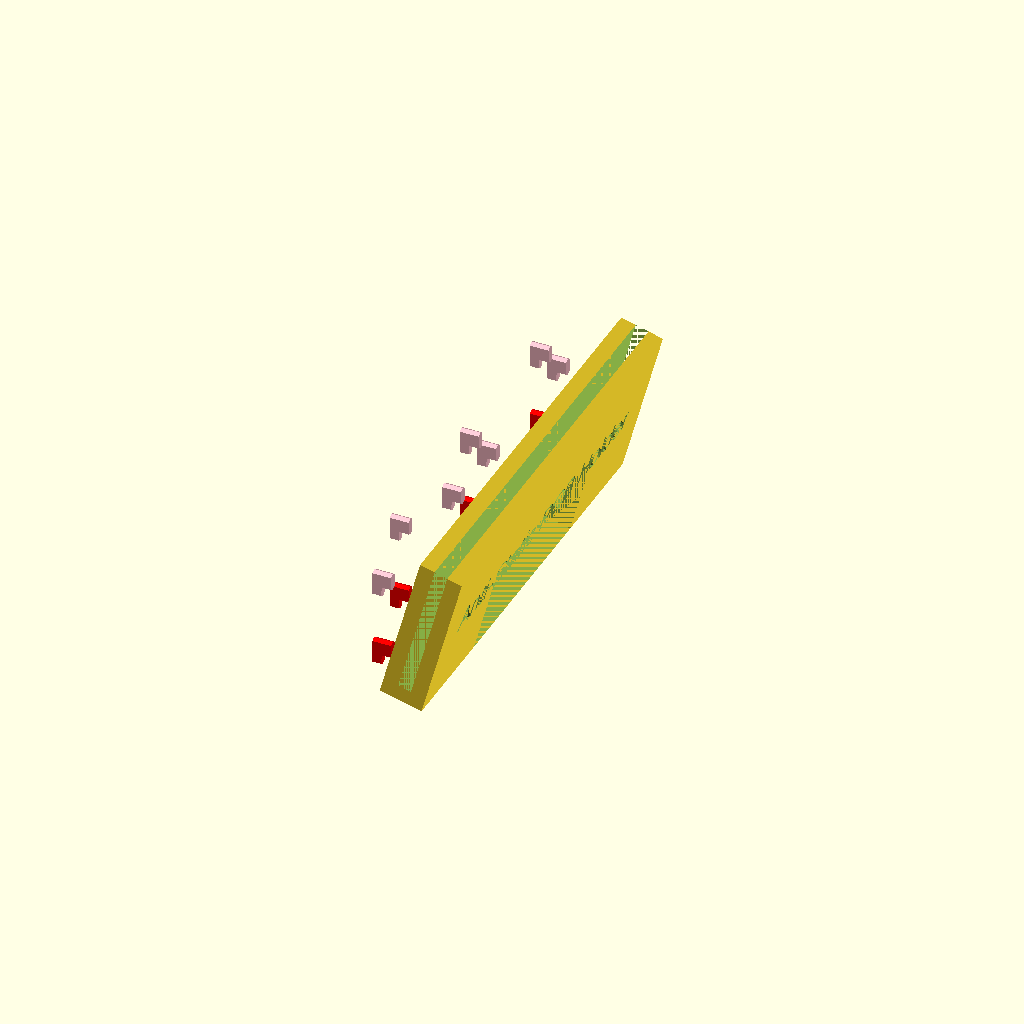
Cell 1: the model at its default parameters.
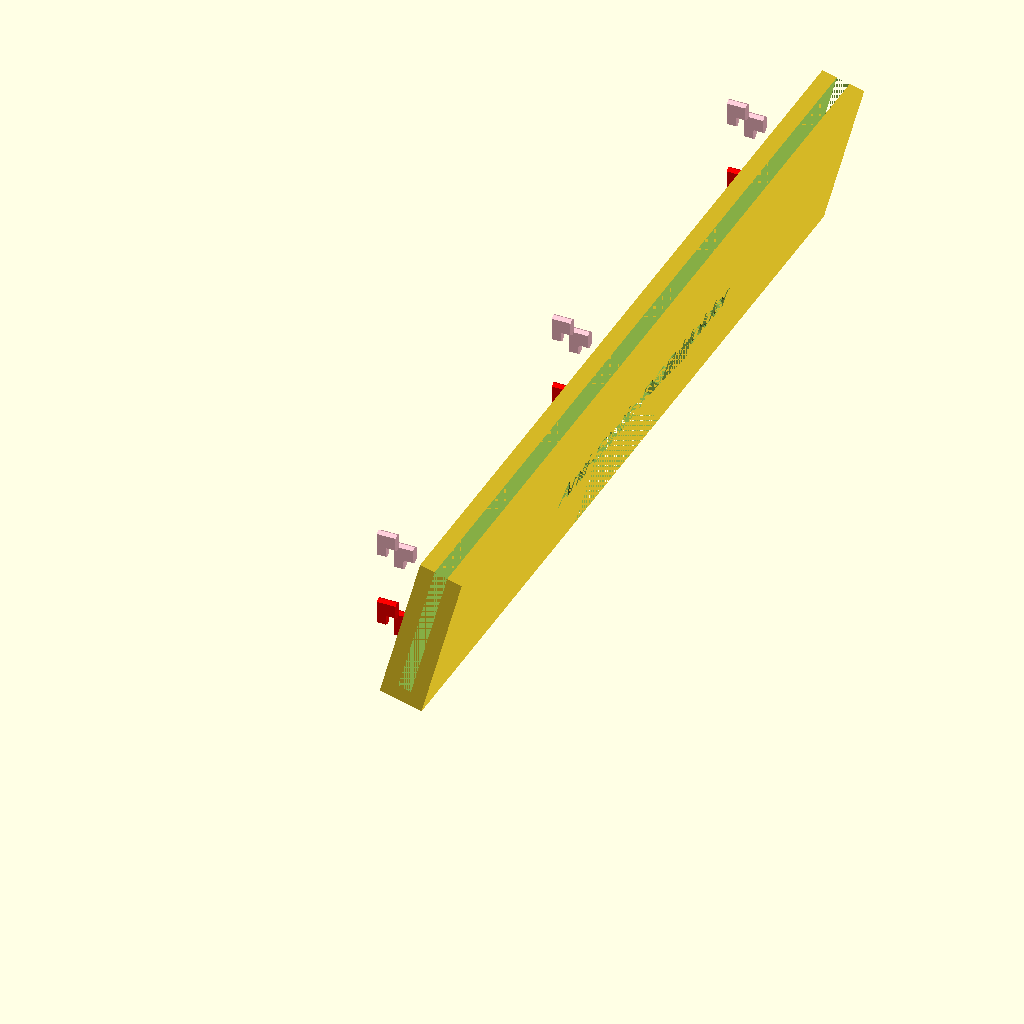
Cell 2 — WIDTH set to 460, the other parameters unchanged.
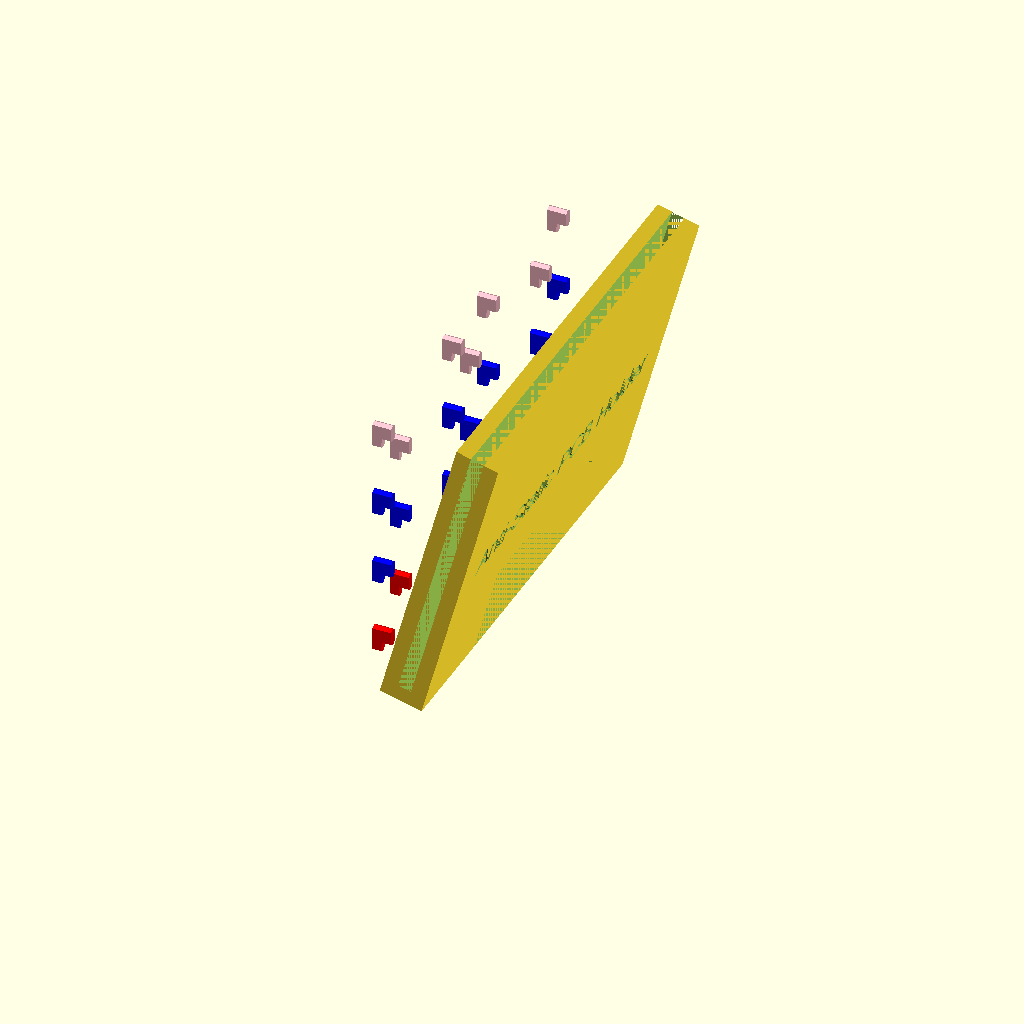
Cell 3 — HEIGHT set to 150, the other parameters unchanged.
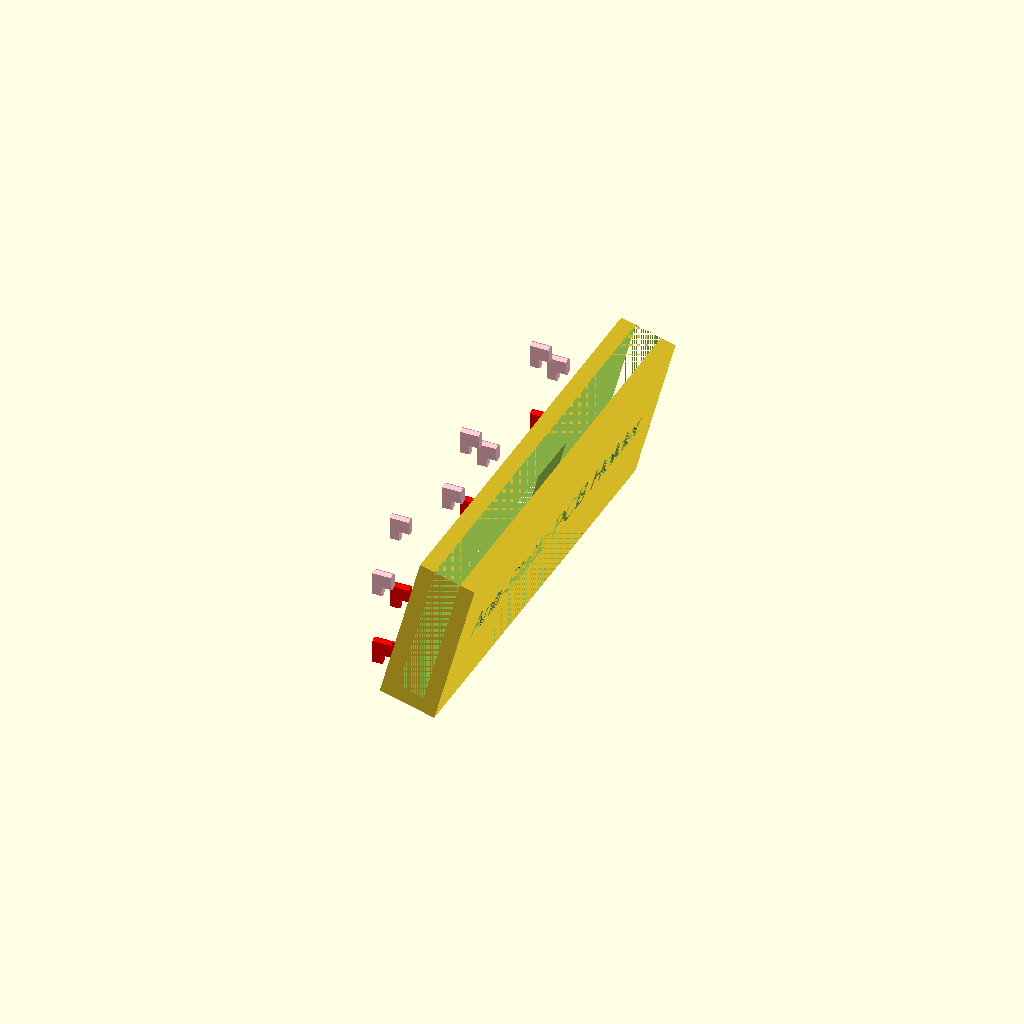
Cell 4: GAP = 14 (everything else at default).
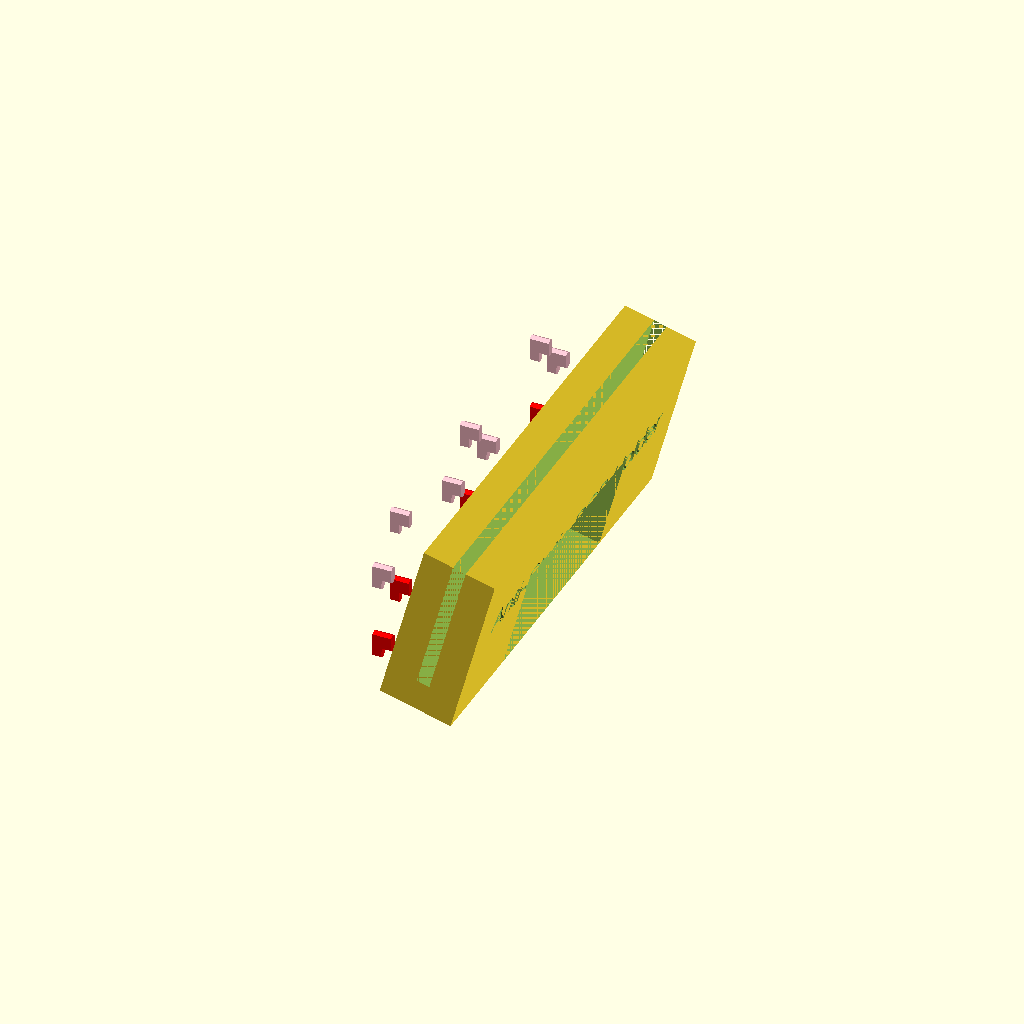
Cell 5: the same model with WALL = 16.
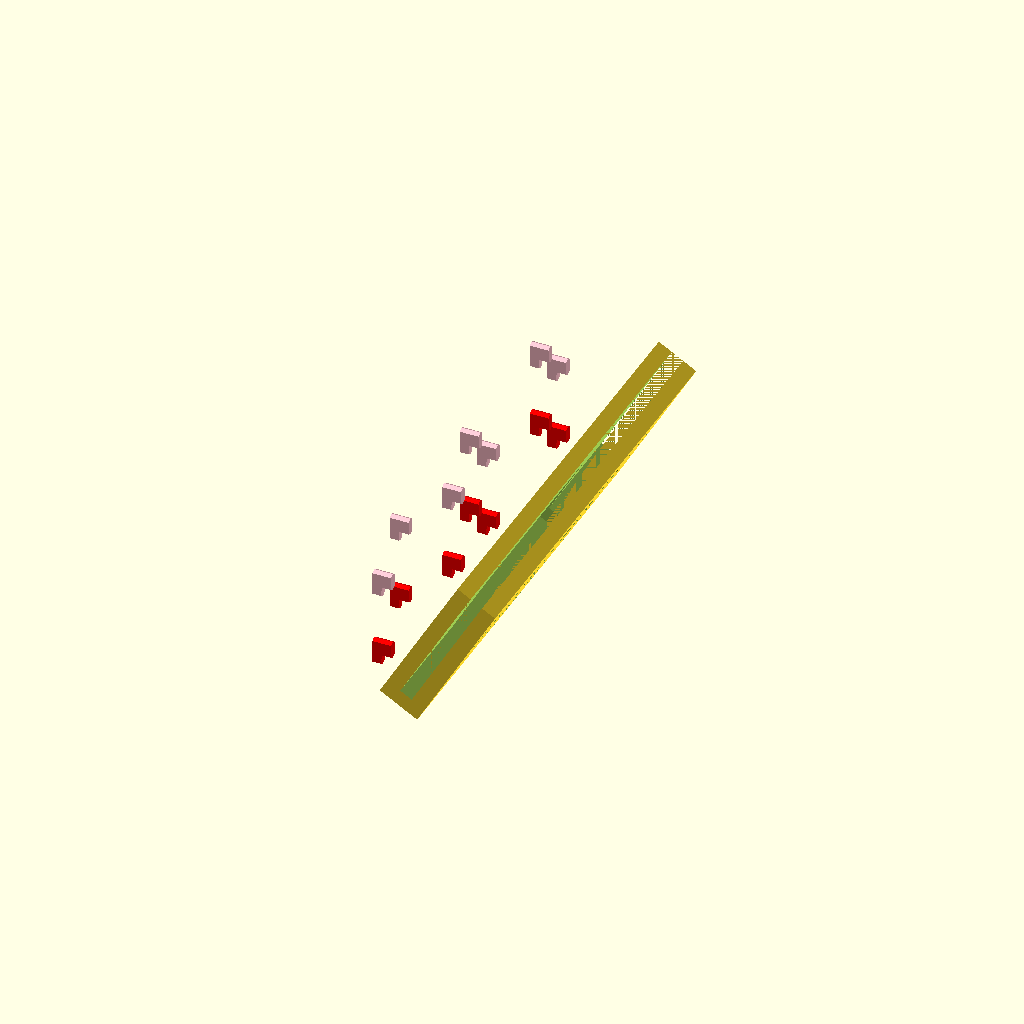
Cell 6 — ANGLE set to 30, the other parameters unchanged.
One fixed orthographic camera (rotation 55°, 0°, 25°; colour scheme Cornfield) for every cell.
Source of the model, skadis-flat-hook/skadis-flat-hook.scad:
// SKADIS wide hook

WIDTH =  230;
HEIGHT = 75;
GAP = 7;
WALL = 8;
ANGLE = 15;

tiny = 0.01;

rotate([0,ANGLE,0]) difference() {
  {
    difference() {
      cube([WALL+GAP+WALL, WIDTH, WALL+HEIGHT]);
      translate([WALL,-tiny,WALL]) cube([GAP, WIDTH+2*tiny, HEIGHT+tiny]);
    }
    translate([0,(WIDTH-110)/2,0]) cube([WALL+GAP+WALL, 110, WALL+40]);
  }
  translate([WALL+GAP+WALL-0.5, WIDTH/2, WALL + HEIGHT/2])
    rotate([90,0,90])
      linear_extrude(1)
        text("Anti-Static PCB Holder", size=14, valign="center", halign="center");
}

translate([0,WIDTH,0]) rotate([0,0,-90]) hooks(WIDTH, WALL+HEIGHT, "normal", 10);


// mode: "all" | "edge" | "normal"
module hooks(x, y, mode="edge", min_edge=10) {
  /*
    R2C0    R2C2    R2C4
        R1C1    R1C3
    R0C0    R0C2    R0C4
  
    cols are spaced at 20 mm
    rows are spaced at 20 mm
  */
  echo("mode", mode);
  hook_width = 5;
  hook_height = 15;
  cols = floor((x - 2*min_edge - hook_width)/20)+1;
  offsetX = (x - ((cols-1)*20)) / 2;
  echo("cols", cols)
  echo("offsetX", offsetX);

  rows = floor((y - 2*min_edge)/20)+1;
  offsetY = min_edge + (hook_height/2) + (y - ((rows)*20)) / 2;
  echo("rows", rows)
  echo("offsetY", offsetY);

  translate([offsetX, 0, offsetY])
  for (col = [0:cols-1]) {          // Each col
    for (row = [0:rows-1]) {        // Each row
      if ((row + col)%2 == 0) {     // Just the ones that exist on the pegboard
//        is_middle_row = row == (rows-1)/2;
        echo("R", row, "C", col);
        is_bottom_row = row <= 1;
        is_top_row = row >= rows-2;
        is_left = col <= 1;
        is_right = col >= cols-2;
        is_middle_row = !is_bottom_row && !is_top_row;
        is_middle_col = col == (col-1)/2;
        if (mode == "all" ||
           (mode == "edge" && (
              is_left ||
              is_bottom_row ||
              is_right ||
              is_top_row)) ||
            (mode == "normal" && (
              is_left ||
              is_right ||
              (cols%2 == 0 ?
                col == cols/2 || col == cols/2-1:     // Even cols (2)
                cols > 8 ?                            // Odd cols
                  (col > cols/2-2 && col < cols/2+1) :  // (3)
                  col == cols/2-0.5                       // (1)
              )))
  //          (mode == "sparse" && (
  //            col == 0 || col == cols-1 || is_middle_col))
          ) {
            color(is_middle_row ? "blue" : is_middle_col ? "green" : is_top_row ? "pink" : is_bottom_row ? "red" : "black")
              translate([col * 20, 0, row * 20]) hook();
          }
      }
    }
  }
}

module hook() {
  // t is the amount we reduce the width/height by to let it fit ok
  t = 0.1;
  // w = width
  w = 5;
  // wt is the width less the t
  wt = w - t * 2;
  // h is the height less a bit to make it fit
  h = 15 - 0.3;
  // h2 is the height of the smaller part of the peg
  h2 = h - 5;
  // ht is the height less t
  ht = h - t;
  // d is the depth of the board
  d = 5;
  // 6 gives us enough facets to create a easy to print angle
  // 4 gives us 45 degrees
  $fn = 6;

  translate([0, -d*2, -wt/2]) rotate([270, 90,0]) union() {
    // The larger part of the peg
    hull() {
      cylinder(d=wt, h=d + 0.3);
      // -0.3 is the taper applied to the face that makes contact with the back on the pegboard
      translate([ht-w, 0, 0]) cylinder(d=wt, h=d -0.3);
    }
    // The smaller part of the peg
    translate([0, 0, 0]) hull() {
      cylinder(d=wt, h = d * 2);
      translate([h2 - w - t * 2 ,0 ,0]) cylinder(d=wt, h=d * 2);
      };
  }
}
Customizer parameters (derived from the source; name, type, default, range or options):
WIDTH: number, default 230
HEIGHT: number, default 75
GAP: number, default 7
WALL: number, default 8
ANGLE: number, default 15
tiny: number, default 0.01
